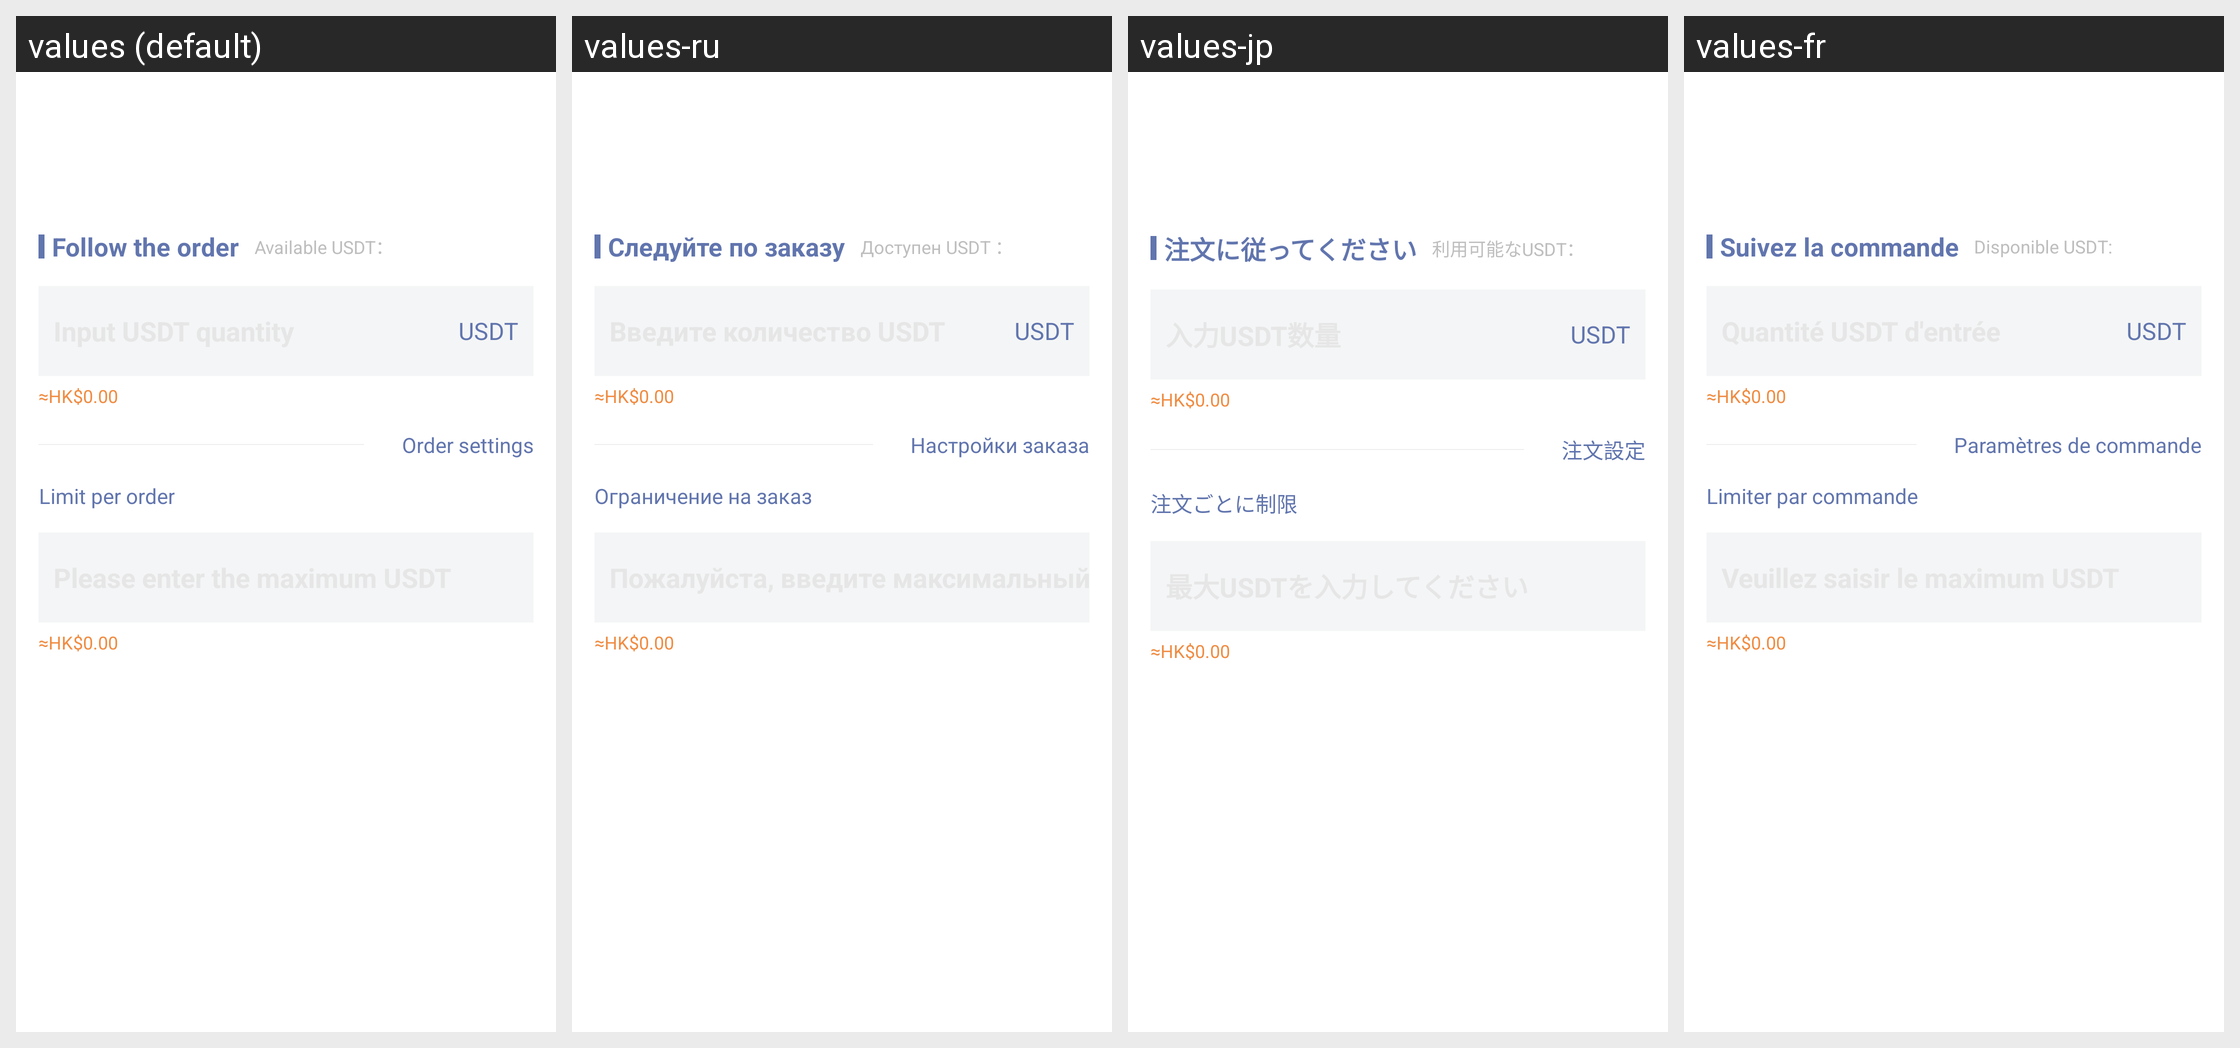

For this localized Android screen grid, give each drawn string resource with its value in every locale shown.
Android screen res/layout/copy_order.xml rendered under 4 locales, left to right: values (default), values-ru, values-jp, values-fr. Device: Nexus 5 (rendered at 1080×1920; each locale shown at half size, 540×960, under a caption strip naming it); theme AppThemeToolBar.Translucent.
Other locales in the repository, not shown: values-de-rDE, values-en-rUS, values-es, values-ja-rJP, values-ko, values-pt, values-zh-rCN, values-zh-rTW.
Strings drawn on this screen, with the default value and each locale's value (text and hints the layout hard-codes, and strings that could not be matched under every locale, appear in the picture but are not listed):

gendantouru
  values: Follow the order
  values-ru: Следуйте по заказу
  values-jp: 注文に従ってください
  values-fr: Suivez la commande

keyongusdt
  values: Available USDT：
  values-ru: Доступен USDT ：
  values-jp: 利用可能なUSDT：
  values-fr: Disponible USDT:

gendanshezhi
  values: Order settings
  values-ru: Настройки заказа
  values-jp: 注文設定
  values-fr: Paramètres de commande

meicigendanshangxian
  values: Limit per order
  values-ru: Ограничение на заказ
  values-jp: 注文ごとに制限
  values-fr: Limiter par commande
